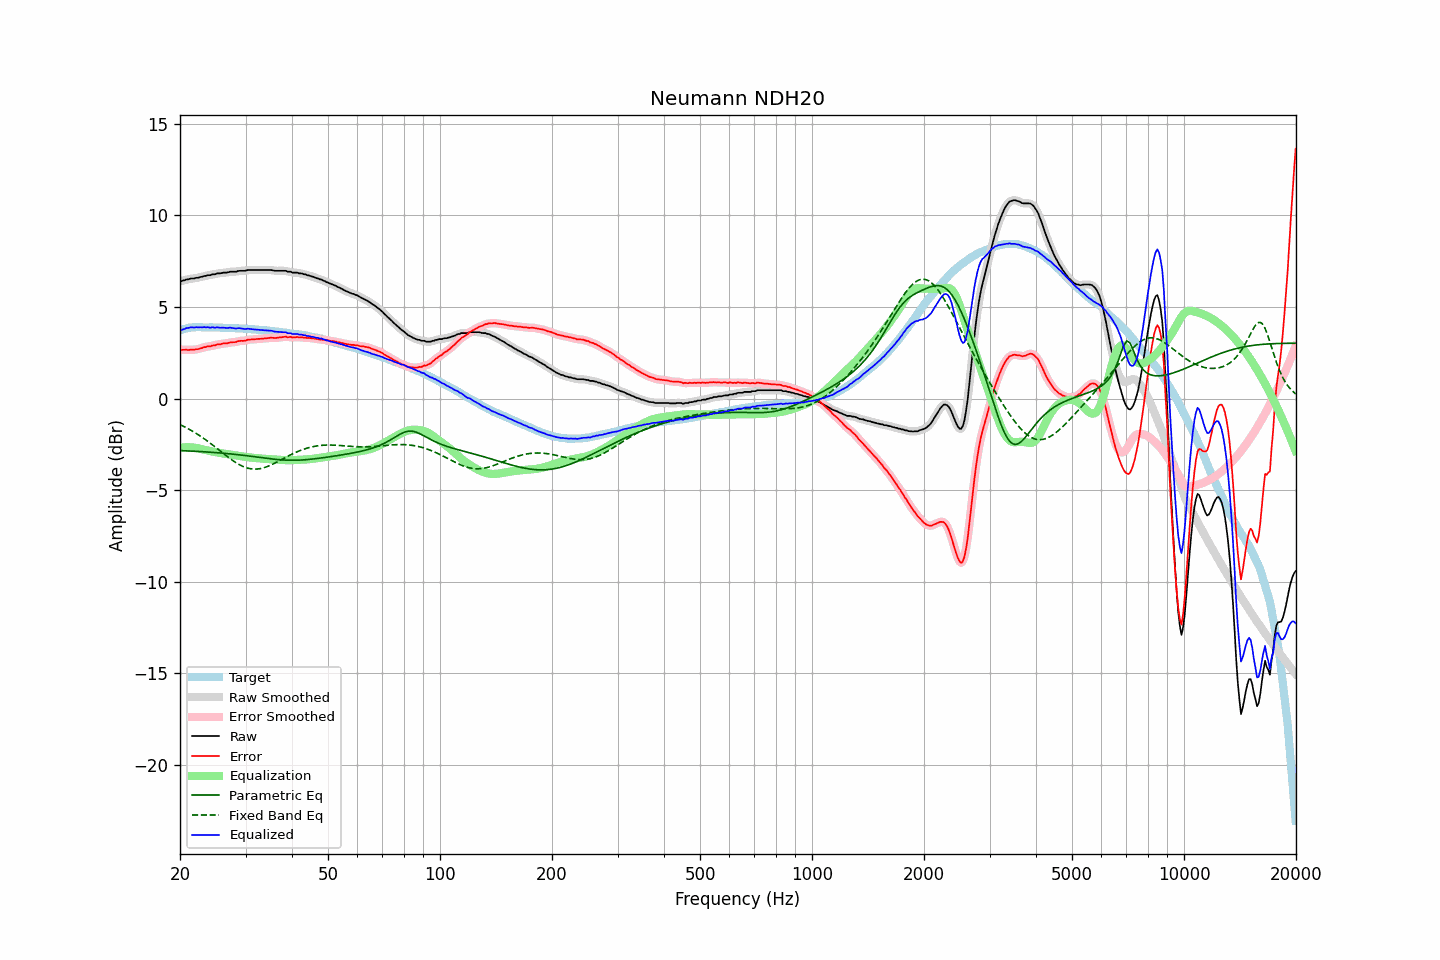

Data behind this chart, as committed beside it:
frequency, raw, error, smoothed, error_smoothed, equalization, parametric_eq, fixed_band_eq, equalized_raw, equalized_smoothed, target
20.00, 6.41, 2.68, 6.40, 2.68, -2.68, -2.84, -1.42, 3.72, 3.72, 3.72
20.20, 6.42, 2.66, 6.42, 2.67, -2.67, -2.84, -1.46, 3.75, 3.75, 3.75
20.40, 6.45, 2.66, 6.45, 2.66, -2.66, -2.85, -1.51, 3.78, 3.78, 3.78
20.61, 6.47, 2.66, 6.47, 2.66, -2.66, -2.85, -1.55, 3.81, 3.81, 3.80
20.81, 6.51, 2.67, 6.49, 2.66, -2.66, -2.85, -1.59, 3.85, 3.84, 3.83
21.02, 6.51, 2.64, 6.52, 2.66, -2.66, -2.86, -1.64, 3.85, 3.86, 3.86
21.23, 6.54, 2.66, 6.54, 2.66, -2.66, -2.86, -1.69, 3.88, 3.88, 3.87
21.44, 6.56, 2.67, 6.54, 2.66, -2.66, -2.87, -1.74, 3.89, 3.88, 3.88
21.66, 6.56, 2.67, 6.56, 2.67, -2.67, -2.87, -1.79, 3.89, 3.89, 3.89
21.87, 6.56, 2.67, 6.57, 2.68, -2.68, -2.87, -1.84, 3.88, 3.89, 3.89
22.09, 6.60, 2.70, 6.58, 2.68, -2.69, -2.88, -1.90, 3.90, 3.89, 3.90
22.31, 6.60, 2.70, 6.60, 2.70, -2.71, -2.88, -1.95, 3.89, 3.89, 3.90
22.54, 6.62, 2.72, 6.62, 2.72, -2.73, -2.89, -2.01, 3.89, 3.89, 3.90
22.76, 6.65, 2.75, 6.64, 2.75, -2.75, -2.89, -2.07, 3.90, 3.89, 3.90
22.99, 6.66, 2.77, 6.66, 2.77, -2.77, -2.90, -2.13, 3.89, 3.89, 3.89
23.22, 6.70, 2.81, 6.69, 2.80, -2.79, -2.90, -2.19, 3.91, 3.90, 3.89
23.45, 6.70, 2.81, 6.71, 2.82, -2.81, -2.91, -2.25, 3.88, 3.90, 3.89
23.69, 6.74, 2.85, 6.72, 2.84, -2.83, -2.92, -2.32, 3.90, 3.89, 3.88
23.92, 6.74, 2.85, 6.74, 2.85, -2.85, -2.92, -2.38, 3.88, 3.88, 3.88
24.16, 6.74, 2.84, 6.76, 2.87, -2.87, -2.93, -2.45, 3.87, 3.89, 3.89
24.40, 6.79, 2.89, 6.77, 2.88, -2.89, -2.93, -2.51, 3.90, 3.88, 3.89
24.65, 6.79, 2.90, 6.79, 2.90, -2.90, -2.94, -2.58, 3.88, 3.88, 3.88
24.89, 6.79, 2.91, 6.81, 2.93, -2.92, -2.95, -2.65, 3.87, 3.89, 3.88
25.14, 6.84, 2.96, 6.82, 2.94, -2.94, -2.95, -2.72, 3.90, 3.88, 3.88
25.39, 6.84, 2.96, 6.83, 2.95, -2.95, -2.96, -2.79, 3.88, 3.88, 3.88
25.65, 6.84, 2.96, 6.85, 2.97, -2.97, -2.97, -2.86, 3.87, 3.88, 3.88
25.91, 6.86, 2.99, 6.86, 2.99, -2.99, -2.98, -2.93, 3.87, 3.87, 3.87
26.16, 6.88, 3.01, 6.87, 3.00, -3.00, -2.98, -3.00, 3.88, 3.87, 3.87
26.43, 6.88, 3.01, 6.88, 3.01, -3.01, -2.99, -3.07, 3.86, 3.86, 3.86
26.69, 6.88, 3.01, 6.89, 3.02, -3.03, -3.00, -3.14, 3.85, 3.86, 3.86
26.96, 6.90, 3.03, 6.90, 3.04, -3.04, -3.01, -3.20, 3.86, 3.86, 3.86
27.23, 6.93, 3.07, 6.92, 3.05, -3.05, -3.02, -3.27, 3.88, 3.86, 3.86
27.50, 6.93, 3.07, 6.93, 3.07, -3.06, -3.02, -3.33, 3.86, 3.86, 3.86
27.77, 6.93, 3.08, 6.93, 3.07, -3.08, -3.03, -3.39, 3.85, 3.85, 3.85
28.05, 6.93, 3.08, 6.93, 3.08, -3.09, -3.04, -3.45, 3.83, 3.83, 3.85
28.33, 6.93, 3.09, 6.94, 3.10, -3.11, -3.05, -3.51, 3.82, 3.83, 3.83
28.62, 6.97, 3.13, 6.96, 3.12, -3.12, -3.06, -3.56, 3.85, 3.84, 3.83
28.90, 6.98, 3.14, 6.97, 3.14, -3.13, -3.07, -3.61, 3.84, 3.84, 3.83
29.19, 6.98, 3.16, 6.98, 3.15, -3.15, -3.08, -3.66, 3.83, 3.83, 3.82
29.48, 6.98, 3.15, 6.97, 3.15, -3.16, -3.09, -3.70, 3.82, 3.82, 3.83
29.78, 6.98, 3.16, 6.98, 3.16, -3.17, -3.10, -3.74, 3.80, 3.81, 3.82
30.08, 6.99, 3.17, 6.99, 3.18, -3.19, -3.11, -3.77, 3.80, 3.81, 3.81
30.38, 7.02, 3.21, 7.01, 3.20, -3.20, -3.13, -3.80, 3.82, 3.81, 3.80
30.68, 7.02, 3.22, 7.02, 3.22, -3.21, -3.14, -3.82, 3.81, 3.81, 3.80
30.99, 7.02, 3.23, 7.02, 3.23, -3.22, -3.15, -3.83, 3.80, 3.80, 3.79
31.30, 7.02, 3.23, 7.02, 3.23, -3.23, -3.16, -3.84, 3.79, 3.79, 3.79
31.61, 7.02, 3.23, 7.02, 3.24, -3.24, -3.17, -3.85, 3.78, 3.78, 3.78
31.93, 7.02, 3.24, 7.02, 3.24, -3.25, -3.18, -3.85, 3.77, 3.77, 3.77
32.24, 7.02, 3.26, 7.02, 3.25, -3.25, -3.19, -3.85, 3.76, 3.76, 3.76
32.57, 7.02, 3.26, 7.02, 3.26, -3.26, -3.21, -3.84, 3.76, 3.76, 3.76
32.89, 7.02, 3.26, 7.02, 3.27, -3.27, -3.22, -3.82, 3.75, 3.75, 3.75
33.22, 7.02, 3.27, 7.02, 3.27, -3.27, -3.23, -3.80, 3.74, 3.74, 3.74
33.55, 7.02, 3.28, 7.02, 3.28, -3.28, -3.24, -3.78, 3.73, 3.73, 3.74
33.89, 7.02, 3.29, 7.02, 3.29, -3.29, -3.25, -3.75, 3.73, 3.73, 3.73
34.23, 7.02, 3.29, 7.02, 3.30, -3.30, -3.26, -3.72, 3.72, 3.72, 3.72
34.57, 7.02, 3.31, 7.02, 3.31, -3.30, -3.27, -3.69, 3.71, 3.72, 3.71
34.92, 7.02, 3.32, 7.02, 3.32, -3.31, -3.29, -3.65, 3.71, 3.71, 3.70
35.27, 7.02, 3.32, 7.01, 3.32, -3.31, -3.30, -3.61, 3.70, 3.70, 3.69
35.62, 7.00, 3.32, 7.00, 3.32, -3.32, -3.31, -3.57, 3.68, 3.68, 3.68
35.97, 6.98, 3.31, 6.98, 3.31, -3.32, -3.31, -3.52, 3.65, 3.66, 3.67
... 635 more rows
